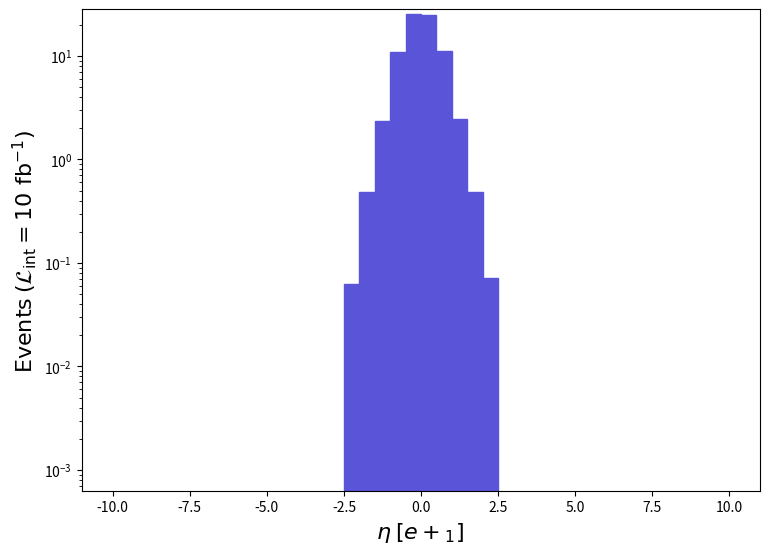

Here is the Python script that generated this plot: (Note: this script raises an exception after producing the figure.)
def selection_4():

    # Library import
    import numpy
    import matplotlib
    import matplotlib.pyplot   as plt
    import matplotlib.gridspec as gridspec

    # Library version
    matplotlib_version = matplotlib.__version__
    numpy_version      = numpy.__version__

    # Histo binning
    xBinning = numpy.linspace(-10.0,10.0,41,endpoint=True)

    # Creating data sequence: middle of each bin
    xData = numpy.array([-9.75,-9.25,-8.75,-8.25,-7.75,-7.25,-6.75,-6.25,-5.75,-5.25,-4.75,-4.25,-3.75,-3.25,-2.75,-2.25,-1.75,-1.25,-0.75,-0.25,0.25,0.75,1.25,1.75,2.25,2.75,3.25,3.75,4.25,4.75,5.25,5.75,6.25,6.75,7.25,7.75,8.25,8.75,9.25,9.75])

    # Creating weights for histo: y5_ETA_0
    y5_ETA_0_weights = numpy.array([0.0,0.0,0.0,0.0,0.0,0.0,0.0,0.0,0.0,0.0,0.0,0.0,0.0,0.0,0.0,0.06300878705600022,0.4804419775520028,2.3313248910720192,11.026539484799958,25.557938805840113,25.09324882755212,11.215569475967788,2.4415908859199904,0.4804419775520028,0.0708848866880002,0.0,0.0,0.0,0.0,0.0,0.0,0.0,0.0,0.0,0.0,0.0,0.0,0.0,0.0,0.0])

    # Creating a new Canvas
    fig   = plt.figure(figsize=(8.75,6.25),dpi=80)
    frame = gridspec.GridSpec(1,1)
    pad   = fig.add_subplot(frame[0])

    # Creating a new Stack
    pad.hist(x=xData, bins=xBinning, weights=y5_ETA_0_weights,\
             label="$run\_01$", histtype="stepfilled", rwidth=1.0,\
             color="#5954d8", edgecolor="#5954d8", linewidth=1, linestyle="solid",\
             bottom=None, cumulative=False, density=False, align="mid", orientation="vertical")


    # Axis
    plt.rc('text',usetex=False)
    plt.xlabel(r"$\eta$ $[ e+_{1} ]$ ",\
               fontsize=16,color="black")
    plt.ylabel(r"$\mathrm{Events}$ $(\mathcal{L}_{\mathrm{int}} = 10\ \mathrm{fb}^{-1})$ ",\
               fontsize=16,color="black")

    # Boundary of y-axis
    ymax=(y5_ETA_0_weights).max()*1.1
    #ymin=0 # linear scale
    ymin=min([x for x in (y5_ETA_0_weights) if x])/100. # log scale
    plt.gca().set_ylim(ymin,ymax)

    # Log/Linear scale for X-axis
    plt.gca().set_xscale("linear")
    #plt.gca().set_xscale("log",nonpositive="clip")

    # Log/Linear scale for Y-axis
    #plt.gca().set_yscale("linear")
    plt.gca().set_yscale("log",nonpositive="clip")

    # Saving the image
    plt.savefig('../../HTML/MadAnalysis5job_0/selection_4.png')

# Running!
if __name__ == '__main__':
    selection_4()
